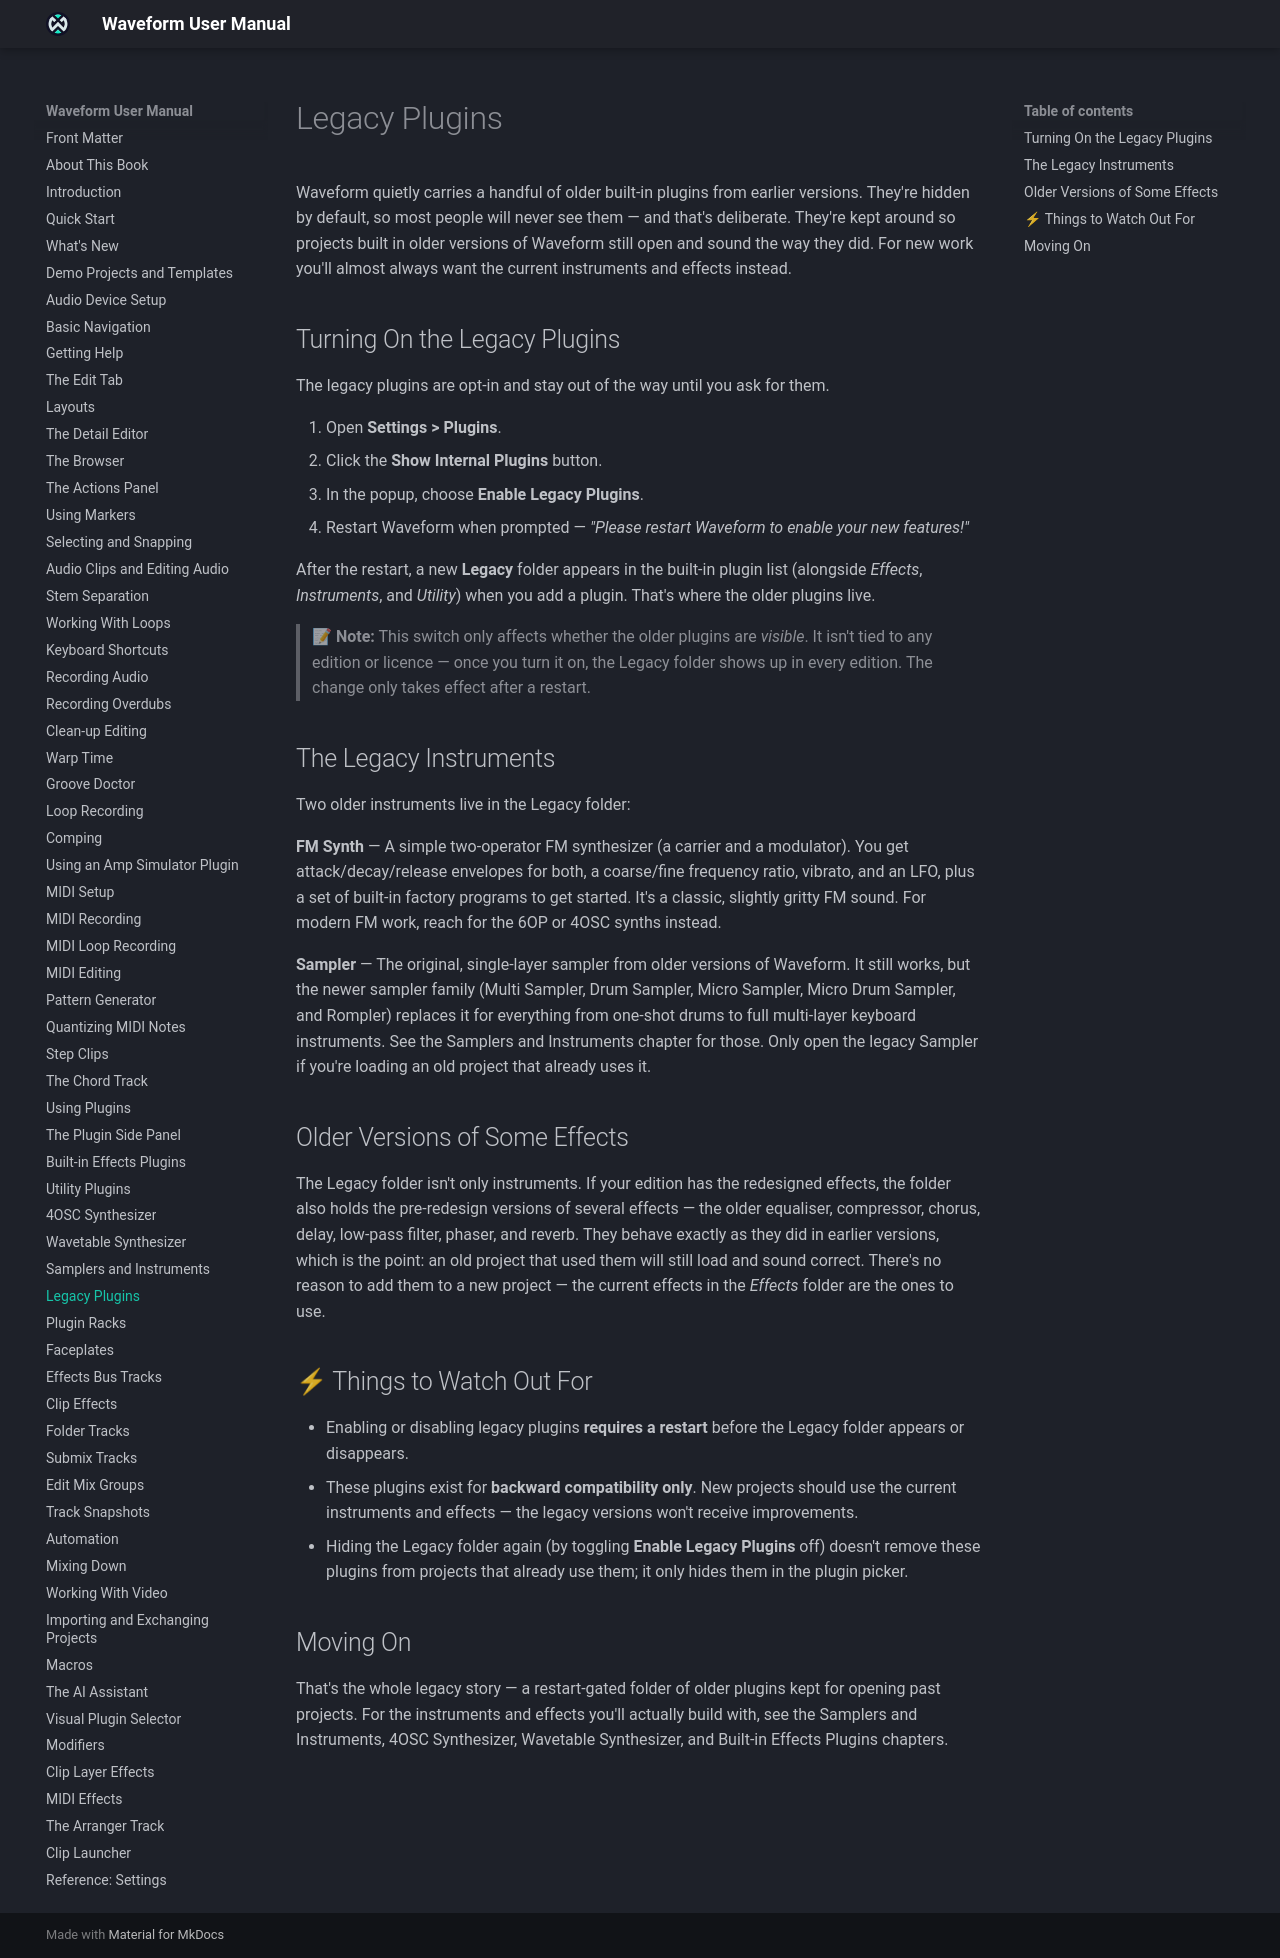

repository: Tracktion/waveform_manual · page: legacy-plugins/index.html · generator: mkdocs

# Legacy Plugins

Waveform keeps some older built-in plugins, hidden by default, so projects made with earlier versions still open and sound the same. For new work, use the current instruments and effects instead, since the legacy versions won't receive improvements.

## Turning On the Legacy Plugins

The legacy plugins stay hidden until you turn them on:

1. Open *Settings > Plugins*.
2. Click the **Show Internal Plugins** button (on the **Enable internal plugins** row).
3. In the menu that opens, choose **Enable Legacy Plugins**.
4. Restart Waveform when prompted: *"Please restart Waveform to enable your new features!"*

After the restart, a new **Legacy** folder appears inside the **Waveform** group of the plugin list (alongside *Effects*, *Instruments*, and *Utility*) when you add a plugin. That's where the older plugins live.

> 📝 **Note:** This switch only affects whether the older plugins are *visible*. It isn't tied to any edition or licence. Once you turn it on, the Legacy folder shows up in every edition. The change only takes effect after a restart.

## The Legacy Instruments

Two older instruments live in the Legacy folder:

**FM Synth**: A simple two-operator FM synthesiser (a carrier and a modulator). You get attack/decay/release envelopes for both, a coarse/fine frequency ratio, vibrato, and an LFO, plus a set of built-in factory programs to get started. For new projects, use one of the current synths, such as [4OSC](4osc.md), instead.

**Sampler**: The original, single-layer sampler from older versions of Waveform. It still works, but the newer sampler family (Multi Sampler, Drum Sampler, Micro Sampler, Micro Drum Sampler, and Rompler) replaces it for everything from one-shot drums to full multi-layer keyboard instruments. See [Samplers and Instruments](samplers-and-instruments.md) for those. Only open the legacy Sampler if you're loading an old project that already uses it.

## Older Versions of Some Effects

The Legacy folder isn't only instruments. The folder also holds the pre-redesign versions of several effects: the older equaliser, compressor, chorus, delay, low-pass filter, phaser, and reverb. They behave exactly as they did in earlier versions, so an old project that used them still loads and sounds the same. For new projects, use the current effects in the *Effects* folder.

## ⚡ Things to Watch Out For

- Hiding the Legacy folder again (by toggling **Enable Legacy Plugins** off) doesn't remove these plugins from projects that already use them; it only hides them in the plugin picker.

## Moving On

For the current instruments and effects, see [Samplers and Instruments](samplers-and-instruments.md), [4OSC Synthesiser](4osc.md), [Wavetable Synthesiser](wavetable.md), and [Built-in Effects Plugins](built-in-effects-plugins.md).
